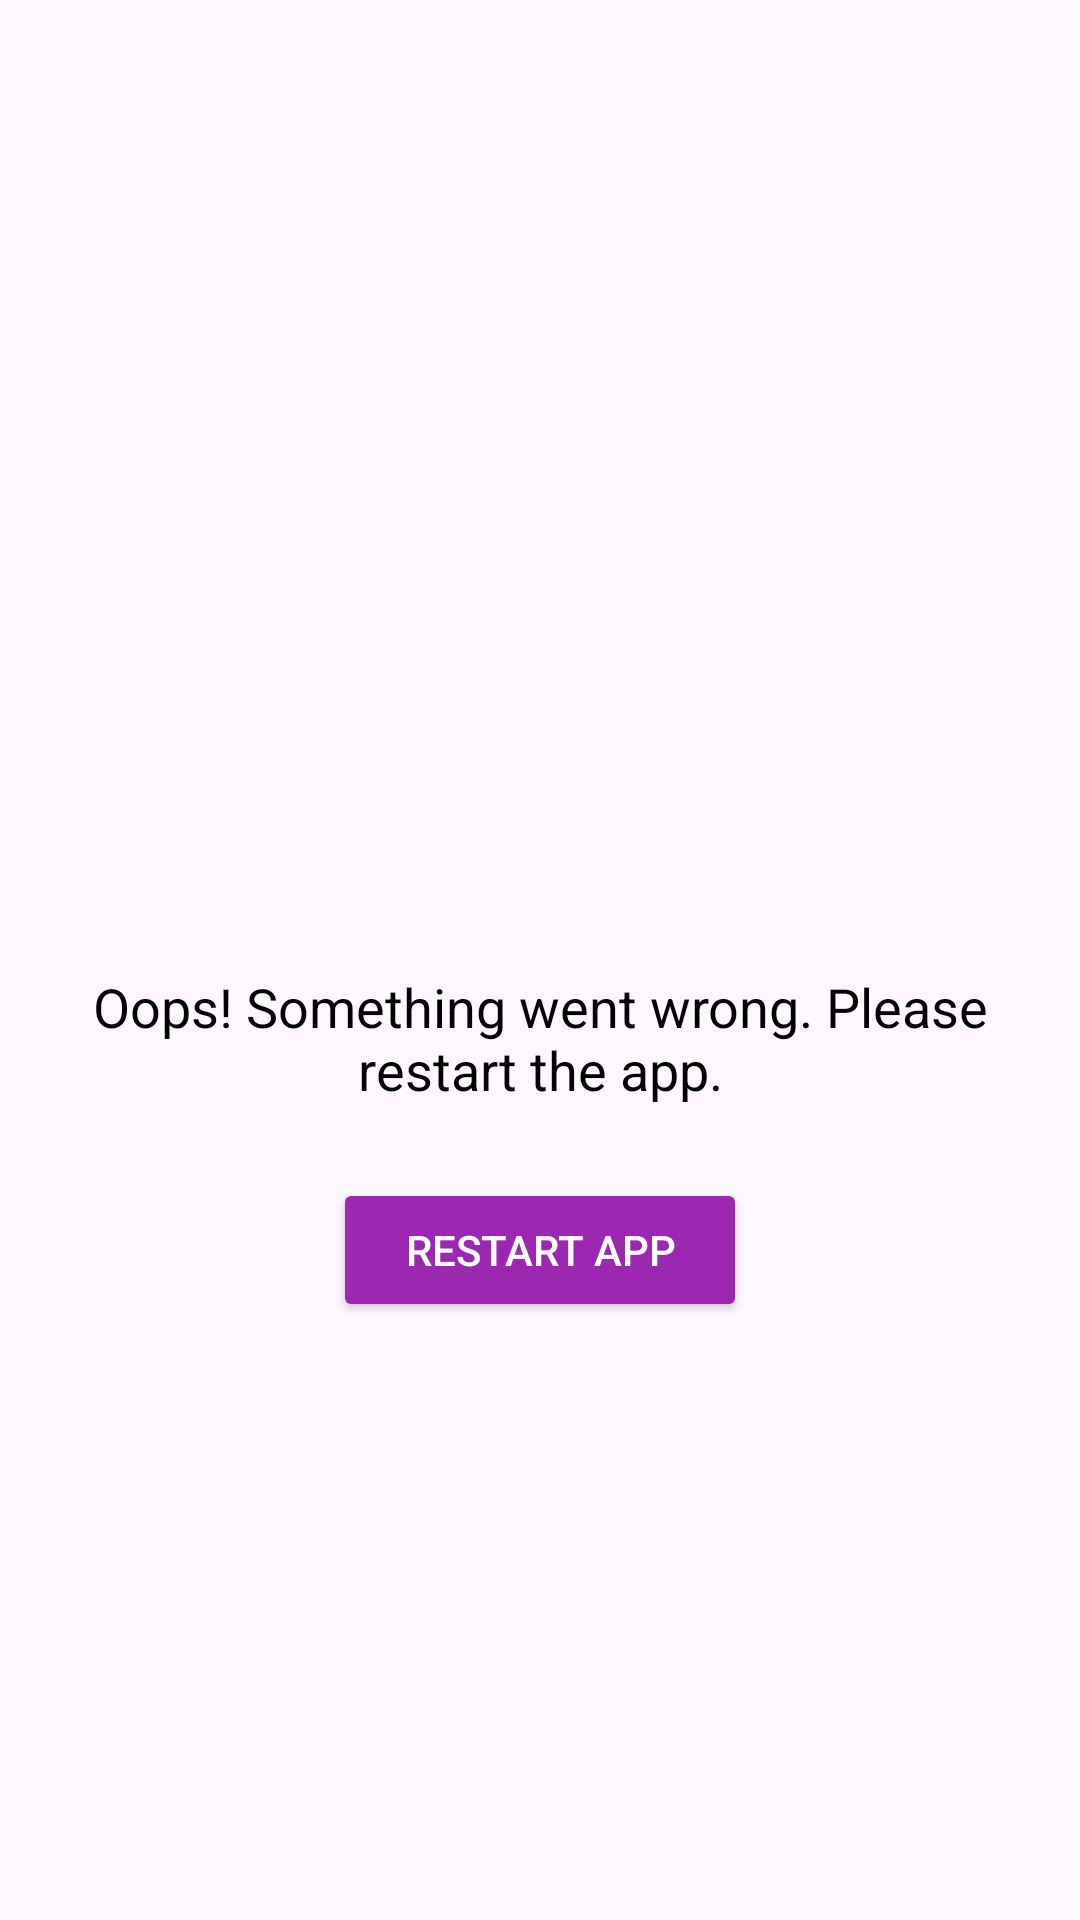

This screen was rendered from an Android layout file. Write that file and the resources it references.
<!-- AndroidManifest.xml: application theme Theme.PaymentGateway -->
<!-- res/layout/activity_crash.xml -->
<?xml version="1.0" encoding="utf-8"?>
<LinearLayout xmlns:android="http://schemas.android.com/apk/res/android"
    android:layout_width="match_parent"
    android:layout_height="match_parent"
    android:orientation="vertical"
    android:gravity="center"
    android:padding="16dp">

    <ImageView
        android:id="@+id/crashIcon"
        android:layout_width="100dp"
        android:layout_height="100dp"
        android:src="@drawable/stripe_ic_error"
        android:contentDescription="Error Icon"
        android:layout_marginBottom="24dp" />

    <TextView
        android:id="@+id/crashMessage"
        android:layout_width="wrap_content"
        android:layout_height="wrap_content"
        android:text="Oops! Something went wrong. Please restart the app."
        android:textSize="18sp"
        android:textColor="@color/black"
        android:gravity="center"
        android:layout_marginBottom="24dp" />

    <Button
        android:id="@+id/restartButton"
        android:layout_width="wrap_content"
        android:layout_height="wrap_content"
        android:text="Restart App"
        android:backgroundTint="#9C27B0"
        android:textColor="@color/white"
        android:paddingHorizontal="24dp"
        android:paddingVertical="12dp" />

</LinearLayout>
<!-- resources referenced by this layout -->
<resources>
  <color name="black">#FF000000</color>
  <color name="white">#FFFFFFFF</color>
  <style name="Theme.PaymentGateway" parent="Base.Theme.PaymentGateway" />
  <style name="Base.Theme.PaymentGateway" parent="Theme.Material3.DayNight.NoActionBar">
          
          
      </style>
</resources>
